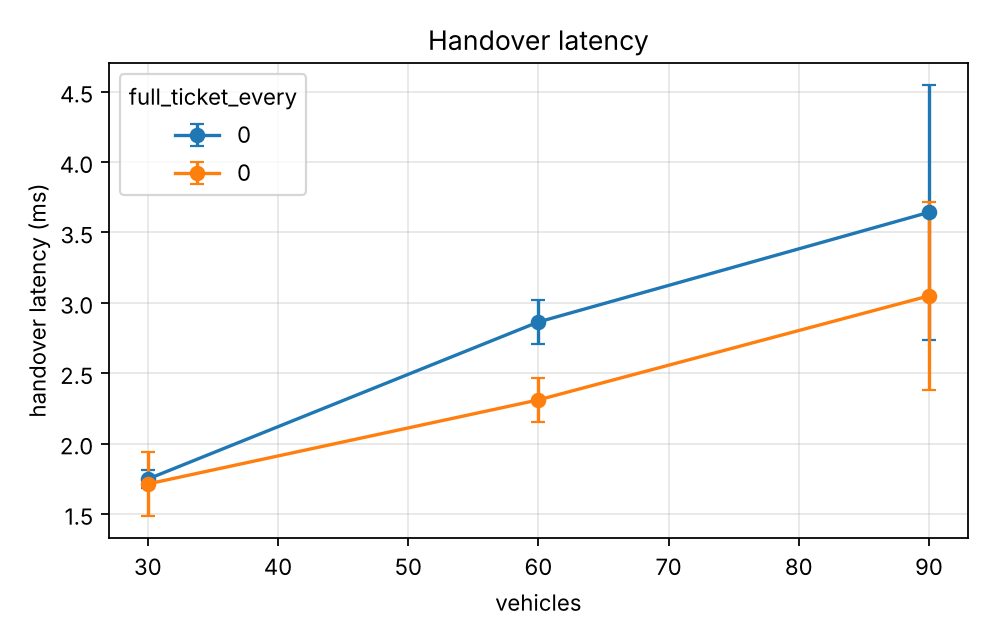

The table this chart was drawn from, first rows:
series, vehicles, handover_ms_mean, handover_ms_mean_ci95
1.0, 30.0, 1.748, 0.06667
1.0, 60.0, 2.864, 0.156
1.0, 90.0, 3.643, 0.9063
10.0, 30.0, 1.713, 0.229
10.0, 60.0, 2.31, 0.1573
10.0, 90.0, 3.049, 0.6665
